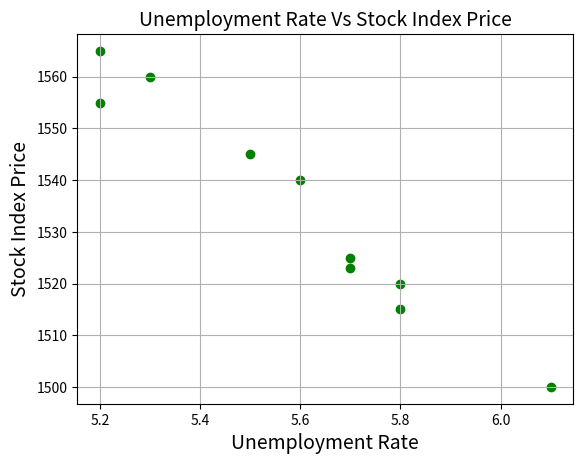

Generate this figure with matplotlib:
# - https://datatofish.com/scatter-line-bar-charts-using-matplotlib/
#from vscode terminal prompt >
#> python -m pip install pandas
#> python -m pip install matplotlib
from pandas import DataFrame
import matplotlib.pyplot as plt

# data to be plotted    
Data = {'Unemployment_Rate': [6.1,5.8,5.7,5.7,5.8,5.6,5.5,5.3,5.2,5.2],
        'Stock_Index_Price': [1500,1520,1525,1523,1515,1540,1545,1560,1555,1565]
       }

#put data into a pandas DataFrame   
df = DataFrame(Data,columns=['Unemployment_Rate','Stock_Index_Price'])

#plot the data, xaxis / y axis  
plt.scatter(df['Unemployment_Rate'], df['Stock_Index_Price'], color='green')

#add the plot labels
plt.title('Unemployment Rate Vs Stock Index Price', fontsize=14)
plt.xlabel('Unemployment Rate', fontsize=14)
plt.ylabel('Stock Index Price', fontsize=14)
plt.grid(True)
plt.show()